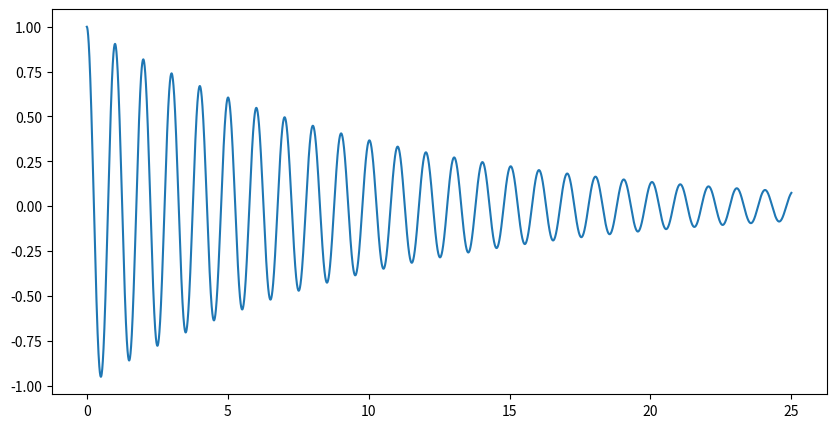

The matplotlib source for this figure:
# DO NOT EDIT
# ONLY MAKE CHANGES TO COPY

import numpy as np
import scipy
import matplotlib.pyplot as plt

def physicalPendulum(t, A0, gamma, o, phi):
    exponent = -(t*gamma)
    a = (o*t - phi)
    return (A0*np.exp(exponent)*np.cos(a))

def sin(t,o,p):
    return np.sin(p + o*t)

def demo():
    amplitude = 1
    dampingFactor = 0.1
    gravity = 9.81616
    length = 0.25
    o0 = np.sqrt(gravity/length)
    o = np.sqrt(o0**2 - dampingFactor**2)
    angle = 0
    x = np.linspace(0,25,10000)
    plt.figure(figsize=[10,5])
    plt.plot(x,physicalPendulum(x, amplitude, dampingFactor, o, angle))
    plt.show()

demo()